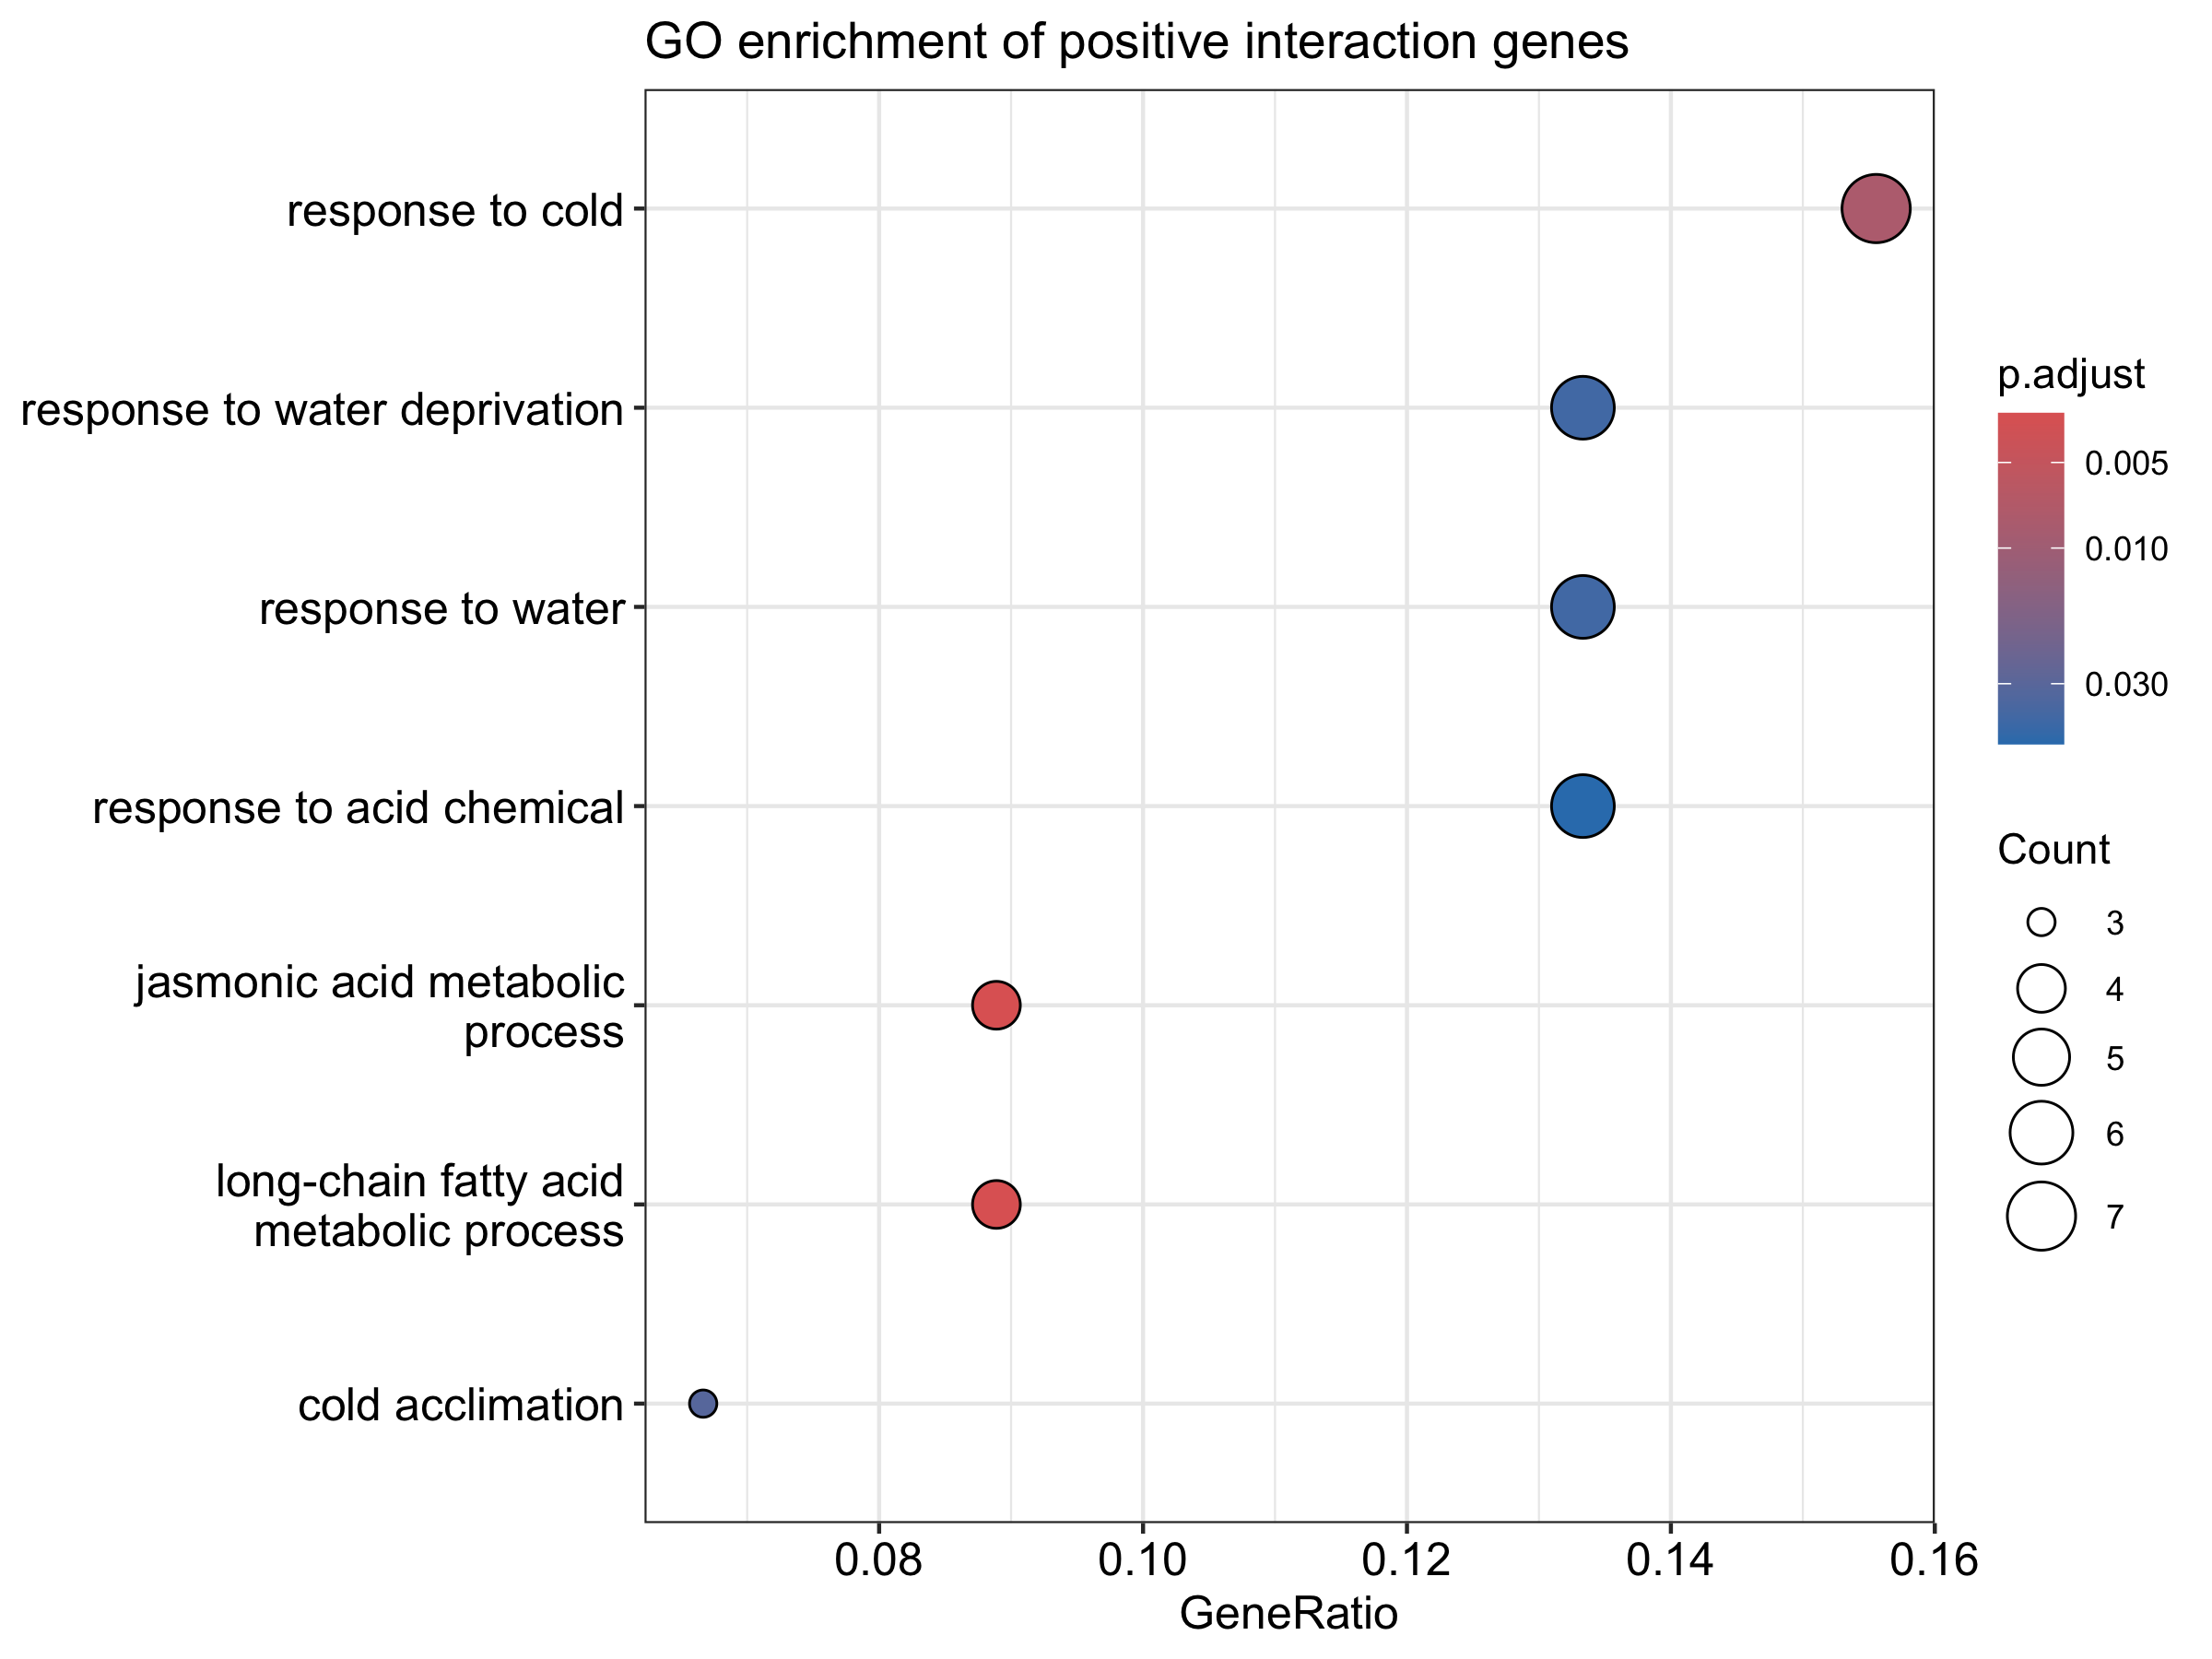

The data file committed next to this chart (first rows):
ID	Description	GeneRatio	BgRatio	RichFactor	FoldEnrichment	zScore	pvalue	p.adjust	qvalue	geneID	Count
GO:0009694	jasmonic acid metabolic process	4/45	58/16635	0.06897	25.49	9.732	1.78169517012732e-05	0.003357	0.002992	CYP94B3/DALL5/ATLOX3/ACL	4
GO:0001676	long-chain fatty acid metabolic process	4/45	69/16635	0.05797	21.43	8.857	3.55258357949644e-05	0.003357	0.002992	CYP94B3/DALL5/ATLOX3/ACL	4
GO:0009409	response to cold	7/45	421/16635	0.01663	6.146	5.57	0.0001251	0.007879	0.007021	ATDGK2/ATBCB/ATECP63/KIN1/LTI30/STMP6/At…	7
GO:0009631	cold acclimation	3/45	63/16635	0.04762	17.6	6.876	0.0006558	0.03099	0.02761	ATECP63/KIN1/LTI30	3
GO:0009414	response to water deprivation	6/45	438/16635	0.0137	5.064	4.489	0.001099	0.03977	0.03544	KIN1/ANAC019/LTI30/STMP6/ANAC072/AtGolS2	6
GO:0009415	response to water	6/45	450/16635	0.01333	4.929	4.4	0.001263	0.03977	0.03544	KIN1/ANAC019/LTI30/STMP6/ANAC072/AtGolS2	6
GO:0001101	response to acid chemical	6/45	483/16635	0.01242	4.592	4.172	0.00181	0.04888	0.04356	KIN1/ANAC019/LTI30/STMP6/ANAC072/AtGolS2	6
